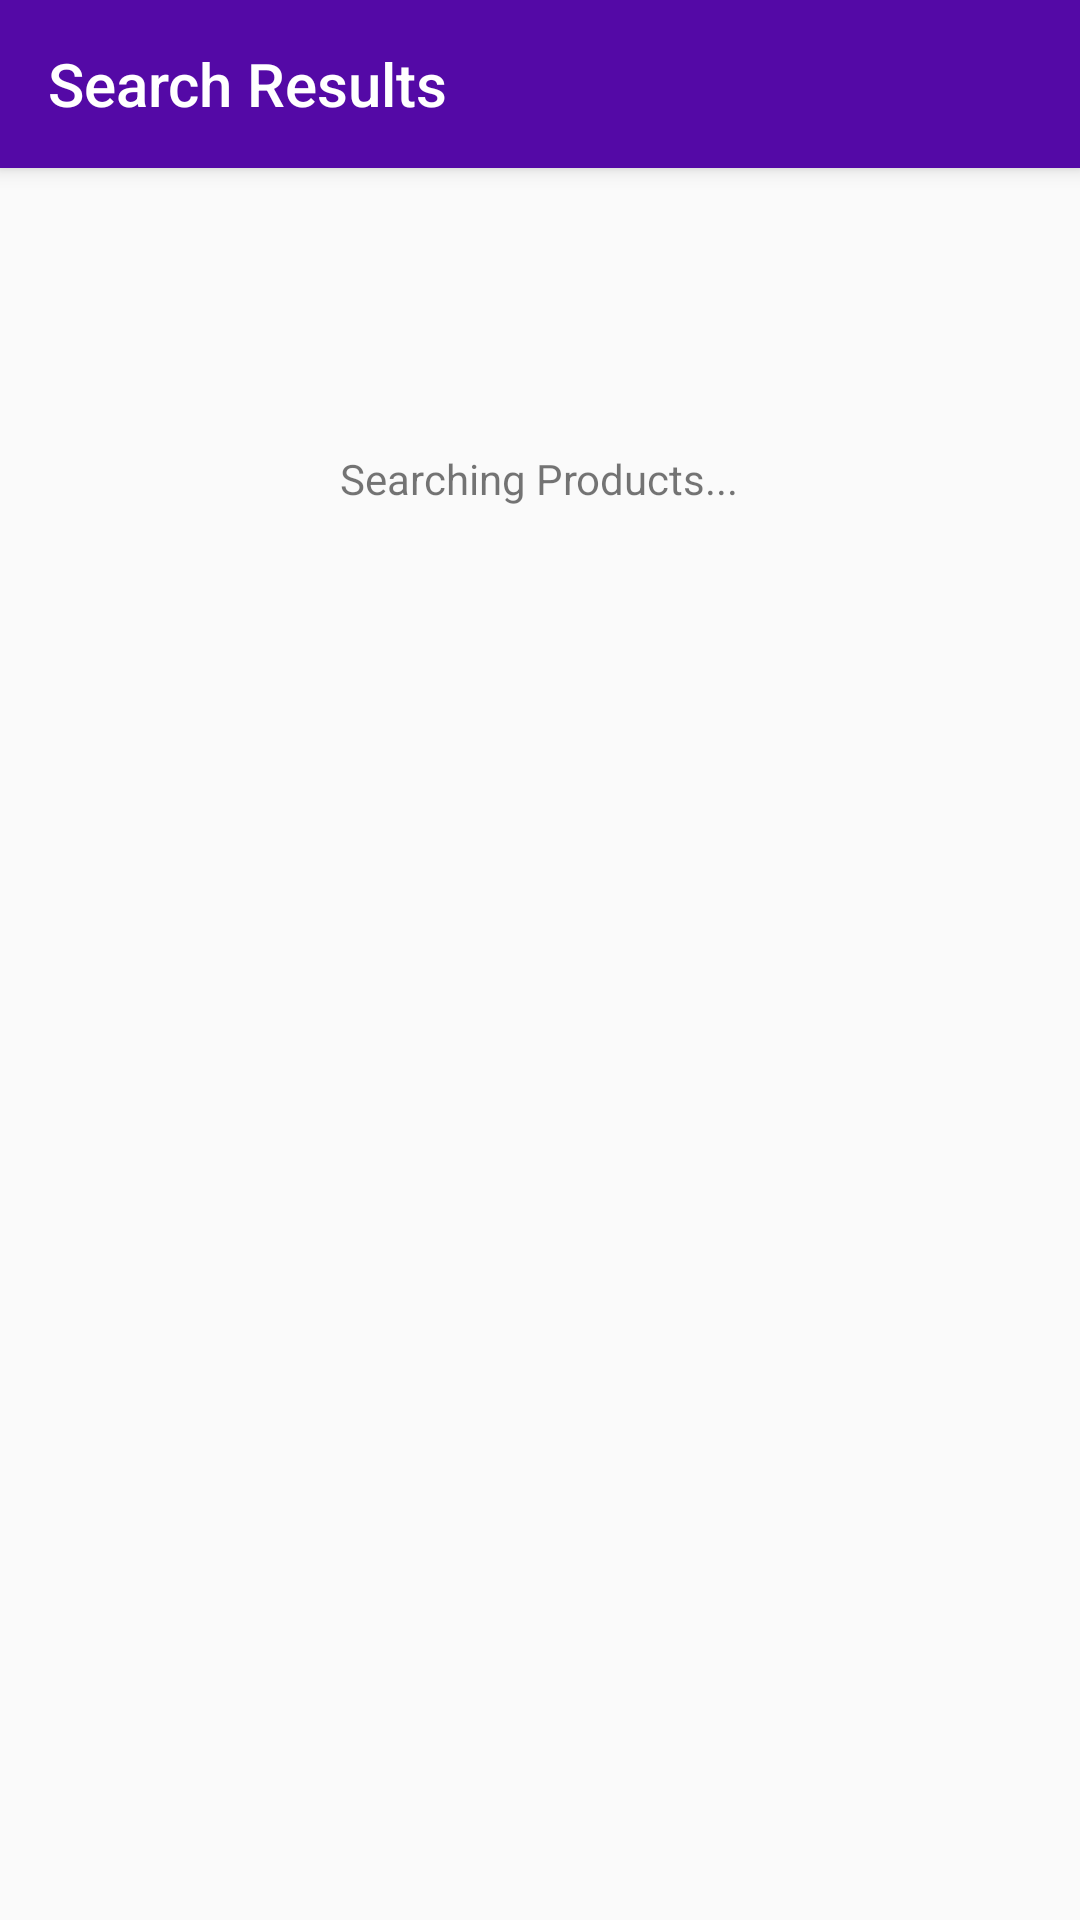

Android layout source for this screen:
<!-- AndroidManifest.xml: activity theme AppTheme.NoActionBar -->
<!-- res/layout/activity_search_results.xml -->
<?xml version="1.0" encoding="utf-8"?>

<android.support.design.widget.CoordinatorLayout xmlns:android="http://schemas.android.com/apk/res/android"
    xmlns:app="http://schemas.android.com/apk/res-auto"
    xmlns:tools="http://schemas.android.com/tools"
    android:layout_width="match_parent"
    android:layout_height="match_parent"
    android:fitsSystemWindows="true"
    tools:context=".SearchResultsActivity">

    <android.support.design.widget.AppBarLayout
        android:id="@+id/appbar"
        android:layout_width="match_parent"
        android:layout_height="wrap_content"
        android:paddingTop="@dimen/appbar_padding_top"
        android:theme="@style/AppTheme.AppBarOverlay">

        <android.support.v7.widget.Toolbar
        android:id="@+id/toolbarResults"
        android:layout_width="match_parent"
        android:layout_height="?attr/actionBarSize"
        android:layout_weight="1"
        android:background="@color/ic_launcher_background"
        app:layout_scrollFlags="scroll|enterAlways"
        app:popupTheme="@style/AppTheme.PopupOverlay"
        app:title="@string/activity_search_results">

        </android.support.v7.widget.Toolbar>

    </android.support.design.widget.AppBarLayout>

    <ProgressBar
        android:id="@+id/progressBar"
        style="?android:attr/progressBarStyle"
        android:layout_width="wrap_content"
        android:layout_height="wrap_content"
        android:layout_marginTop="100dp"
        android:layout_gravity="center_horizontal"
        android:indeterminateTint="@color/ic_launcher_background"/>

    <TextView
        android:id="@+id/progressBarMessage"
        android:layout_width="wrap_content"
        android:layout_height="wrap_content"
        android:layout_gravity="center_horizontal"
        android:layout_marginTop="150dp"
        android:text="Searching Products..." />

    <TextView
        android:id="@+id/resultsPageTitle"
        android:layout_width="wrap_content"
        android:layout_height="wrap_content"
        android:layout_marginLeft="20dp"
        android:layout_marginTop="80dp"
        android:text="Showing"
        android:textStyle="bold"
        android:visibility="gone" />

    <FrameLayout
        android:id="@+id/frame"
        android:layout_width="match_parent"
        android:layout_height="match_parent"
        android:layout_marginTop="120dp"></FrameLayout>

</android.support.design.widget.CoordinatorLayout>
<!-- resources referenced by this layout -->
<resources>
  <color name="ic_launcher_background">#5409A6</color>
  <string name="activity_search_results">Search Results</string>
  <style name="AppTheme.AppBarOverlay" parent="ThemeOverlay.AppCompat.Dark.ActionBar" />
  <style name="AppTheme.PopupOverlay" parent="ThemeOverlay.AppCompat.Light" />
  <style name="AppTheme.NoActionBar">
          <item name="windowActionBar">false</item>
          <item name="windowNoTitle">true</item>
      </style>
</resources>
